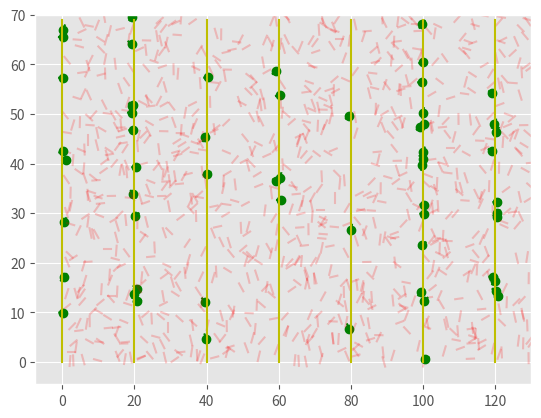

The matplotlib source for this figure:
'''
L'ago di Buffon
Simulazione con matplotlib per l'approssimazione del pi greco
'''

import math
import random
import matplotlib.pyplot as plt
import decimal as dc

L = 2
D = 20
MATRIX_WIDTH = D*5 + 30
MATRIX_HEIGHT = D*2 + 30
N_TRIALS = 1000
PRECISION = 20

dc.getcontext().prec = PRECISION
plt.style.use('ggplot')

def find_next(x):
    i = x // D
    j = D * i
    return j + D
    
    
def main():
    trials_cnt = 0
    win_cnt = 0
    fig, ax1 = plt.subplots(1, 1)
    
    
    while trials_cnt < N_TRIALS:
        center_x = random.uniform(0, MATRIX_WIDTH)
        center_y = random.uniform(0, MATRIX_HEIGHT)
        
        alpha = random.randint(90,270)
        c = L/2 * math.cos(math.radians(alpha))
        b = L/2 * math.sin(math.radians(alpha))
        a_x = center_x + c
        a_y = center_y + b
        
        b_x = center_x - c
        b_y = center_y - b
        
        next_d = find_next(a_x)
        
        if next_d <= b_x or a_x % D == 0:
            win_cnt += 1
            ax1.plot([a_x, b_x], [a_y, b_y], color='g')
            ax1.plot([center_x],[center_y], 'go')
        else:
            ax1.plot([a_x, b_x], [a_y, b_y], color='r', alpha=.2)
    
        trials_cnt += 1
        
    
    pi_approximation = dc.Decimal(2 * L * trials_cnt) / dc.Decimal(D * win_cnt)

    print(f'The approximated value of pi is: {pi_approximation}')
    
    for i in range(0, MATRIX_WIDTH, D):
        ax1.plot([i for j in range (MATRIX_HEIGHT)],
                 [j for j in range(MATRIX_HEIGHT)],
                 color='y')
    
    plt.xlim(right=MATRIX_WIDTH)
    plt.ylim(top=MATRIX_HEIGHT)
    plt.show()


if __name__ == '__main__':
    main()
